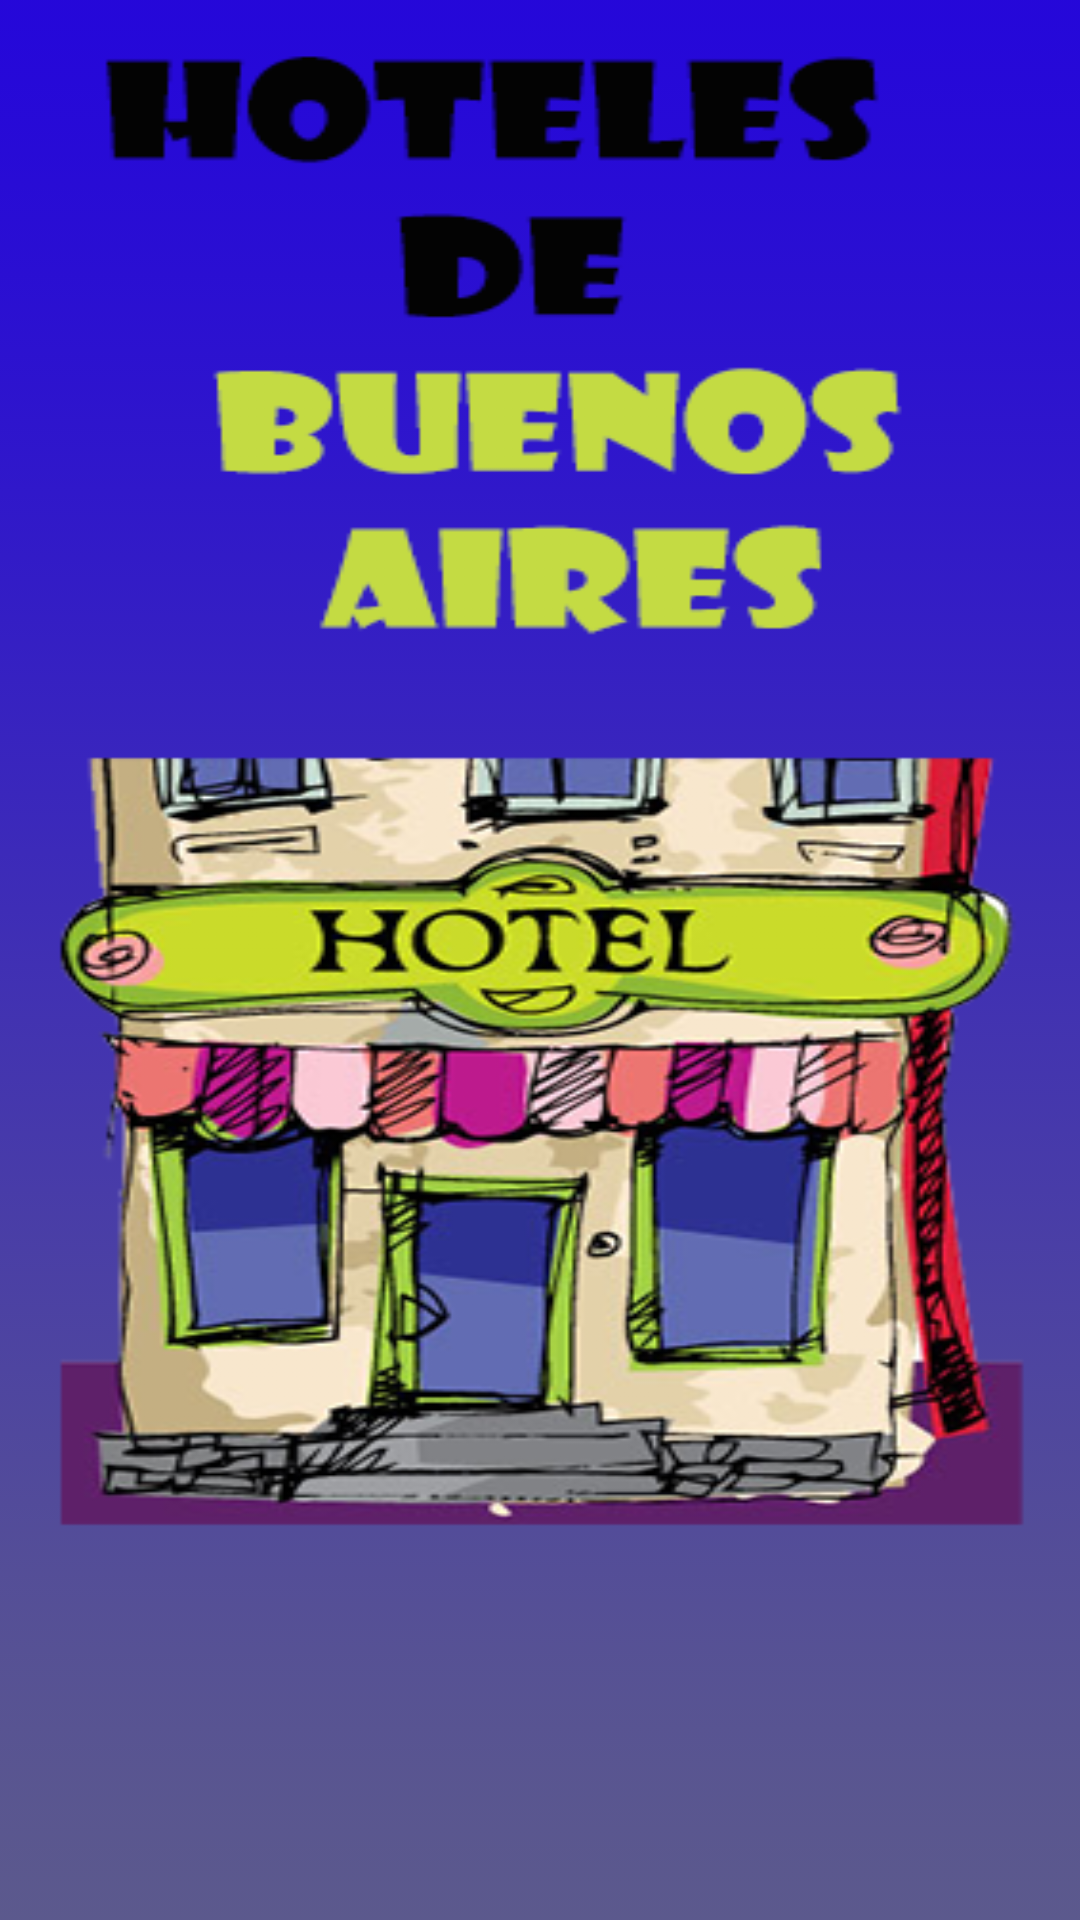

Reconstruct the res/layout file that produces this screen, plus the resources it refers to.
<!-- AndroidManifest.xml: application theme AppTheme -->
<!-- res/layout/activity_main.xml -->
<?xml version="1.0" encoding="utf-8"?>
<RelativeLayout xmlns:android="http://schemas.android.com/apk/res/android"
    xmlns:tools="http://schemas.android.com/tools"
    android:layout_width="match_parent"
    android:layout_height="match_parent"
    android:paddingBottom="@dimen/activity_vertical_margin"
    android:paddingLeft="@dimen/activity_horizontal_margin"
    android:paddingRight="@dimen/activity_horizontal_margin"
    android:paddingTop="@dimen/activity_vertical_margin"
    tools:context="com.example.alojamientos.MainActivity"
    android:background="@drawable/portada">


</RelativeLayout>
<!-- resources referenced by this layout -->
<resources>
  <dimen name="activity_horizontal_margin">16dp</dimen>
  <dimen name="activity_vertical_margin">16dp</dimen>
  <!-- drawable portada: png bitmap (drawable, 488656 bytes) -->
  <style name="AppTheme" parent="Theme.AppCompat.Light.DarkActionBar" />
</resources>
